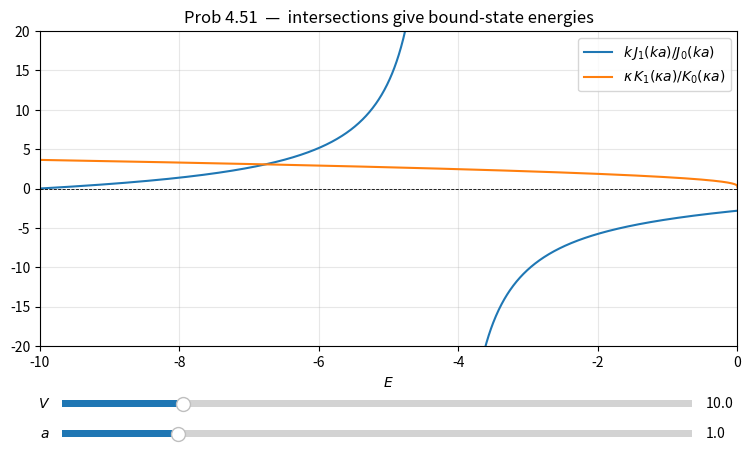

Write Python code to recreate this figure.
import numpy as np
import matplotlib.pyplot as plt
from matplotlib.widgets import Slider
from scipy.special import j0, j1, kv

V0 = 10.0
a0 = 1.0

E_min_margin = 1e-6


def compute_j(V, a, n_points=5000):
    """k J1(ka)/J0(ka),  k=sqrt(V+E),  valid for E in (-V, ∞)."""
    E = np.linspace(-V + E_min_margin, 3 * V, n_points)
    k = np.sqrt(V + E)
    denom = j0(k * a)
    f = k * j1(k * a) / denom
    f[np.abs(denom) < 0.05] = np.nan
    return E, f


def compute_k(V, a, n_points=5000):
    """κ K1(κa)/K0(κa),  κ=sqrt(-E),  valid for E in (-V, 0)."""
    E = np.linspace(-V + E_min_margin, -E_min_margin, n_points)
    kap = np.sqrt(-E)
    denom = kv(0, kap * a)
    f = kap * kv(1, kap * a) / denom
    f[np.abs(denom) < 1e-10] = np.nan
    return E, f


fig, ax = plt.subplots(figsize=(9, 5))
plt.subplots_adjust(bottom=0.25)

Ej, fj = compute_j(V0, a0)
Ek, fk = compute_k(V0, a0)

(line_j,) = ax.plot(Ej, fj, lw=1.5, label=r"$k\,J_1(ka)/J_0(ka)$")
(line_k,) = ax.plot(Ek, fk, lw=1.5, label=r"$\kappa\,K_1(\kappa a)/K_0(\kappa a)$")

ax.axhline(0, color="k", lw=0.6, ls="--")
ax.axvline(0, color="gray", lw=0.6, ls=":")
ax.set_xlabel("$E$")
ax.set_title("Prob 4.51  —  intersections give bound-state energies")
ax.set_xlim(-V0, 0)
ax.set_ylim(-20, 20)
ax.legend()
ax.grid(True, alpha=0.3)

ax_V = plt.axes([0.15, 0.12, 0.70, 0.03])
ax_a = plt.axes([0.15, 0.06, 0.70, 0.03])

slider_V = Slider(ax_V, "$V$", 0.5, 50.0, valinit=V0, valstep=0.5)
slider_a = Slider(ax_a, "$a$", 0.1, 5.0, valinit=a0, valstep=0.1)


def update(_):
    V = slider_V.val
    a = slider_a.val
    Ej, fj = compute_j(V, a)
    Ek, fk = compute_k(V, a)
    line_j.set_xdata(Ej)
    line_j.set_ydata(fj)
    line_k.set_xdata(Ek)
    line_k.set_ydata(fk)
    ax.set_xlim(-V, 0)
    fig.canvas.draw_idle()


slider_V.on_changed(update)
slider_a.on_changed(update)

plt.savefig("prob4.51.png", dpi=150, bbox_inches="tight")
plt.show()
